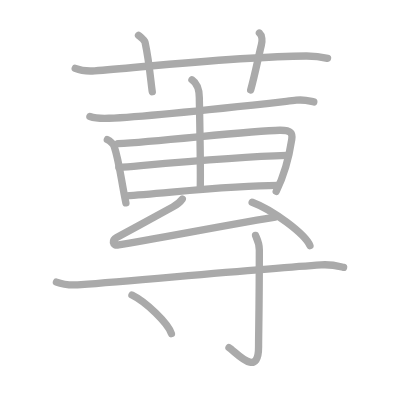
t = 0.00 s
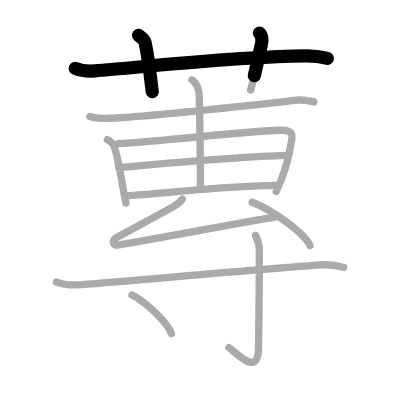
t = 2.75 s
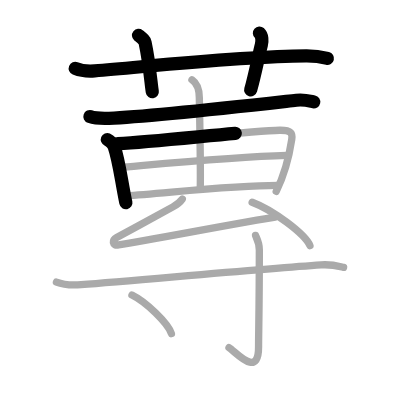
t = 5.50 s
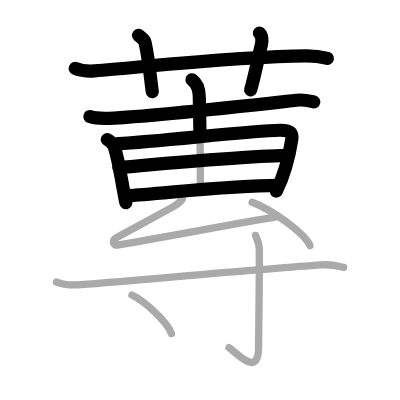
t = 8.50 s
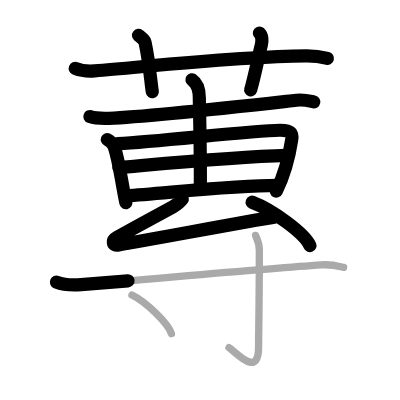
t = 11.25 s
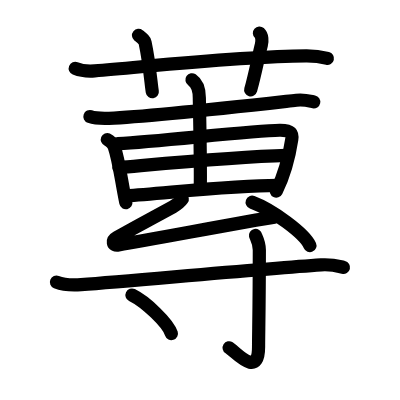
t = 14.00 s

The animated SVG that drew these frames (rendered in a browser with its animation timeline set to each time). Animation: 14 SMIL elements (animate=14); one cycle of 14.00 s.

<?xml version="1.0" standalone="no"?>
<!DOCTYPE svg PUBLIC "-//W3C//DTD SVG 1.1//EN"   "http://www.w3.org/Graphics/SVG/1.1/DTD/svg11.dtd">
<svg width="400px" height="400px"  version="1.1" xmlns="http://www.w3.org/2000/svg">
  <defs>
    <marker id="Triangle" viewBox="0 0 10 10" refX="0" refY="5" markerUnits="strokeWidth" markerWidth="3" style="stroke-opacity:0%;fill:#aaaaaa;" markerHeight="2" orient="auto">
      <path d="M 0 0 L 10 5 L 0 10 z" />
    </marker>
    
    <marker id="Arrow" viewBox="0 0 10 10" refX="5" refY="5" markerUnits="strokeWidth" markerWidth="1.8" style="stroke-opacity:0%;fill:#770000;" markerHeight="2" orient="auto">
      <path d="M 0 4 L 6 4 L 4 1 L 10 5 L 4 9 L 6 6 L 0 6 z" />
        <circle cx="5" cy="5" r="5" />
      </marker>
    
    <marker id="TriangleRed" viewBox="0 0 10 10" refX="0" refY="5" markerUnits="strokeWidth" markerWidth="3" style="stroke-opacity:0%;fill:#CC0000;" markerHeight="2" orient="auto">
      <path d="M 0 0 L 10 5 L 0 10 z" />
    </marker>
    
    <marker id="ArrowRed" viewBox="0 0 10 10" refX="5" refY="5" markerUnits="strokeWidth" markerWidth="1.8" style="stroke-opacity:0%;fill:#CC0000;" markerHeight="2" orient="auto">
      <path d="M 0 4 L 6 4 L 4 1 L 10 5 L 4 9 L 6 6 L 0 6 z" />
        <circle cx="5" cy="5" r="5" />
      </marker>
    
  </defs>
  
  <path style="fill:#ffffff; fill-opacity:100%; fill-rule:evenodd; stroke-width:0;" d="M 0 0 L 400px 0 L 400px 400px L 0 400px L 0 0" />

  <g transform="scale(3.6697247706422 3.6697247706422)">
<path style="fill:none; fill-opacity:0%; fill-rule:evenodd; stroke:#aaaaaa; stroke-opacity:100%; stroke-width: 1.5pt; stroke-linejoin:round; stroke-linecap:round;" d="M20.5 18.63c1.67 0.68 3.62 0.81 5.29 0.68c15.37-1.24 39.9-3.97 57.61-4.06c2.79-0.02 4.46 0.32 5.85 0.66"></path>
<path style="fill:none; fill-opacity:0%; fill-rule:evenodd; stroke:#aaaaaa; stroke-opacity:100%; stroke-width: 1.5pt; stroke-linejoin:round; stroke-linecap:round;" d="M37.75 9.64c1.25 1.02 1.65 1.33 1.79 1.96C40.79 17.5 41.14 22.86 41.5 25"></path>
<path style="fill:none; fill-opacity:0%; fill-rule:evenodd; stroke:#aaaaaa; stroke-opacity:100%; stroke-width: 1.5pt; stroke-linejoin:round; stroke-linecap:round;" d="M70.69 9c0.78 0.69 0.79 2.24 0.53 3.26c-0.78 3.1-1.79 8.28-2.91 12.24"></path>
<path style="fill:none; fill-opacity:0%; fill-rule:evenodd; stroke:#aaaaaa; stroke-opacity:100%; stroke-width: 1.5pt; stroke-linejoin:round; stroke-linecap:round;" d="M24.5 31.76c1.36 0.47 3.84 0.52 5.2 0.47c10.99-0.42 38.05-3.48 51.06-4.92c2.25-0.25 3.62 0.23 4.75 0.46"></path>
<path style="fill:none; fill-opacity:0%; fill-rule:evenodd; stroke:#aaaaaa; stroke-opacity:100%; stroke-width: 1.5pt; stroke-linejoin:round; stroke-linecap:round;" d="M29.25 38.03c0.76 0.31 1.73 1.45 1.86 1.86C32.5 44 33 49 34.31 55.29"></path>
<path style="fill:none; fill-opacity:0%; fill-rule:evenodd; stroke:#aaaaaa; stroke-opacity:100%; stroke-width: 1.5pt; stroke-linejoin:round; stroke-linecap:round;" d="M32.17 39.14c11.53-0.59 36.2-3.56 44.06-3.65c3.26-0.04 3.52 0.92 3.27 2.53c-0.48 3.16-1.64 8.94-4.23 14.12"></path>
<path style="fill:none; fill-opacity:0%; fill-rule:evenodd; stroke:#aaaaaa; stroke-opacity:100%; stroke-width: 1.5pt; stroke-linejoin:round; stroke-linecap:round;" d="M32.39 45.65c10.61-0.9 31.36-2.9 45.74-3.29"></path>
<path style="fill:none; fill-opacity:0%; fill-rule:evenodd; stroke:#aaaaaa; stroke-opacity:100%; stroke-width: 1.5pt; stroke-linejoin:round; stroke-linecap:round;" d="M34.38 53.37c10.11-0.61 28.24-2.84 41.4-2.84"></path>
<path style="fill:none; fill-opacity:0%; fill-rule:evenodd; stroke:#aaaaaa; stroke-opacity:100%; stroke-width: 1.5pt; stroke-linejoin:round; stroke-linecap:round;" d="M52.31 21.75c0.76 0.52 2.01 1.53 2.01 4.94c0 1.05 0.4 18.35 0.25 24.85"></path>
<path style="fill:none; fill-opacity:0%; fill-rule:evenodd; stroke:#aaaaaa; stroke-opacity:100%; stroke-width: 1.5pt; stroke-linejoin:round; stroke-linecap:round;" d="M49.67 54.25c-0.52 0.75-1.69 1.64-2.55 2.12C44.2 58 36.73 62 31.8 64.73c-1.27 0.7-1.31 2.32 0.51 2.02C42.72 65 68.2 60.13 75 59.14"></path>
<path style="fill:none; fill-opacity:0%; fill-rule:evenodd; stroke:#aaaaaa; stroke-opacity:100%; stroke-width: 1.5pt; stroke-linejoin:round; stroke-linecap:round;" d="M68.71 55.1c5.56 2.08 14.36 8.57 15.75 11.82"></path>
<path style="fill:none; fill-opacity:0%; fill-rule:evenodd; stroke:#aaaaaa; stroke-opacity:100%; stroke-width: 1.5pt; stroke-linejoin:round; stroke-linecap:round;" d="M15.38 76.87c1.75 0.7 4.94 0.83 6.72 0.7c16.37-1.28 49.83-4.34 65.4-5.39c2.91-0.2 4.67 0.33 6.13 0.68"></path>
<path style="fill:none; fill-opacity:0%; fill-rule:evenodd; stroke:#aaaaaa; stroke-opacity:100%; stroke-width: 1.5pt; stroke-linejoin:round; stroke-linecap:round;" d="M69.63 64.14c0.07 0.35 1.04 1.8 1.04 4c0 14.77-0.21 22.83-0.21 26.42c0 8.72-6.24 1.29-8.06 0.18"></path>
<path style="fill:none; fill-opacity:0%; fill-rule:evenodd; stroke:#aaaaaa; stroke-opacity:100%; stroke-width: 1.5pt; stroke-linejoin:round; stroke-linecap:round;" d="M35.96 80.4c3.79 1.86 9.8 7.62 10.75 10.51"></path>

<path style="fill:none; fill-opacity:0%; fill-rule:evenodd; stroke:#000000; stroke-opacity:100%; stroke-width: 2.7pt; stroke-linejoin:round; stroke-linecap:round;" d="M20.5 18.63c1.67 0.68 3.62 0.81 5.29 0.68c15.37-1.24 39.9-3.97 57.61-4.06c2.79-0.02 4.46 0.32 5.85 0.66" pathLength="100" stroke-dashoffset="100" stroke-dasharray="100 105"><animate id="dashAnim1" attributeName="stroke-dashoffset" from="100" to="0" dur="1s" calcMode="linear" fill="freeze"/></path>
<path style="fill:none; fill-opacity:0%; fill-rule:evenodd; stroke:#000000; stroke-opacity:100%; stroke-width: 2.7pt; stroke-linejoin:round; stroke-linecap:round;" d="M37.75 9.64c1.25 1.02 1.65 1.33 1.79 1.96C40.79 17.5 41.14 22.86 41.5 25" pathLength="100" stroke-dashoffset="100" stroke-dasharray="100 105"><animate id="dashAnim2" attributeName="stroke-dashoffset" from="100" to="0" dur="1s" calcMode="linear" begin="dashAnim1.end" fill="freeze"/></path>
<path style="fill:none; fill-opacity:0%; fill-rule:evenodd; stroke:#000000; stroke-opacity:100%; stroke-width: 2.7pt; stroke-linejoin:round; stroke-linecap:round;" d="M70.69 9c0.78 0.69 0.79 2.24 0.53 3.26c-0.78 3.1-1.79 8.28-2.91 12.24" pathLength="100" stroke-dashoffset="100" stroke-dasharray="100 105"><animate id="dashAnim3" attributeName="stroke-dashoffset" from="100" to="0" dur="1s" calcMode="linear" begin="dashAnim2.end" fill="freeze"/></path>
<path style="fill:none; fill-opacity:0%; fill-rule:evenodd; stroke:#000000; stroke-opacity:100%; stroke-width: 2.7pt; stroke-linejoin:round; stroke-linecap:round;" d="M24.5 31.76c1.36 0.47 3.84 0.52 5.2 0.47c10.99-0.42 38.05-3.48 51.06-4.92c2.25-0.25 3.62 0.23 4.75 0.46" pathLength="100" stroke-dashoffset="100" stroke-dasharray="100 105"><animate id="dashAnim4" attributeName="stroke-dashoffset" from="100" to="0" dur="1s" calcMode="linear" begin="dashAnim3.end" fill="freeze"/></path>
<path style="fill:none; fill-opacity:0%; fill-rule:evenodd; stroke:#000000; stroke-opacity:100%; stroke-width: 2.7pt; stroke-linejoin:round; stroke-linecap:round;" d="M29.25 38.03c0.76 0.31 1.73 1.45 1.86 1.86C32.5 44 33 49 34.31 55.29" pathLength="100" stroke-dashoffset="100" stroke-dasharray="100 105"><animate id="dashAnim5" attributeName="stroke-dashoffset" from="100" to="0" dur="1s" calcMode="linear" begin="dashAnim4.end" fill="freeze"/></path>
<path style="fill:none; fill-opacity:0%; fill-rule:evenodd; stroke:#000000; stroke-opacity:100%; stroke-width: 2.7pt; stroke-linejoin:round; stroke-linecap:round;" d="M32.17 39.14c11.53-0.59 36.2-3.56 44.06-3.65c3.26-0.04 3.52 0.92 3.27 2.53c-0.48 3.16-1.64 8.94-4.23 14.12" pathLength="100" stroke-dashoffset="100" stroke-dasharray="100 105"><animate id="dashAnim6" attributeName="stroke-dashoffset" from="100" to="0" dur="1s" calcMode="linear" begin="dashAnim5.end" fill="freeze"/></path>
<path style="fill:none; fill-opacity:0%; fill-rule:evenodd; stroke:#000000; stroke-opacity:100%; stroke-width: 2.7pt; stroke-linejoin:round; stroke-linecap:round;" d="M32.39 45.65c10.61-0.9 31.36-2.9 45.74-3.29" pathLength="100" stroke-dashoffset="100" stroke-dasharray="100 105"><animate id="dashAnim7" attributeName="stroke-dashoffset" from="100" to="0" dur="1s" calcMode="linear" begin="dashAnim6.end" fill="freeze"/></path>
<path style="fill:none; fill-opacity:0%; fill-rule:evenodd; stroke:#000000; stroke-opacity:100%; stroke-width: 2.7pt; stroke-linejoin:round; stroke-linecap:round;" d="M34.38 53.37c10.11-0.61 28.24-2.84 41.4-2.84" pathLength="100" stroke-dashoffset="100" stroke-dasharray="100 105"><animate id="dashAnim8" attributeName="stroke-dashoffset" from="100" to="0" dur="1s" calcMode="linear" begin="dashAnim7.end" fill="freeze"/></path>
<path style="fill:none; fill-opacity:0%; fill-rule:evenodd; stroke:#000000; stroke-opacity:100%; stroke-width: 2.7pt; stroke-linejoin:round; stroke-linecap:round;" d="M52.31 21.75c0.76 0.52 2.01 1.53 2.01 4.94c0 1.05 0.4 18.35 0.25 24.85" pathLength="100" stroke-dashoffset="100" stroke-dasharray="100 105"><animate id="dashAnim9" attributeName="stroke-dashoffset" from="100" to="0" dur="1s" calcMode="linear" begin="dashAnim8.end" fill="freeze"/></path>
<path style="fill:none; fill-opacity:0%; fill-rule:evenodd; stroke:#000000; stroke-opacity:100%; stroke-width: 2.7pt; stroke-linejoin:round; stroke-linecap:round;" d="M49.67 54.25c-0.52 0.75-1.69 1.64-2.55 2.12C44.2 58 36.73 62 31.8 64.73c-1.27 0.7-1.31 2.32 0.51 2.02C42.72 65 68.2 60.13 75 59.14" pathLength="100" stroke-dashoffset="100" stroke-dasharray="100 105"><animate id="dashAnim10" attributeName="stroke-dashoffset" from="100" to="0" dur="1s" calcMode="linear" begin="dashAnim9.end" fill="freeze"/></path>
<path style="fill:none; fill-opacity:0%; fill-rule:evenodd; stroke:#000000; stroke-opacity:100%; stroke-width: 2.7pt; stroke-linejoin:round; stroke-linecap:round;" d="M68.71 55.1c5.56 2.08 14.36 8.57 15.75 11.82" pathLength="100" stroke-dashoffset="100" stroke-dasharray="100 105"><animate id="dashAnim11" attributeName="stroke-dashoffset" from="100" to="0" dur="1s" calcMode="linear" begin="dashAnim10.end" fill="freeze"/></path>
<path style="fill:none; fill-opacity:0%; fill-rule:evenodd; stroke:#000000; stroke-opacity:100%; stroke-width: 2.7pt; stroke-linejoin:round; stroke-linecap:round;" d="M15.38 76.87c1.75 0.7 4.94 0.83 6.72 0.7c16.37-1.28 49.83-4.34 65.4-5.39c2.91-0.2 4.67 0.33 6.13 0.68" pathLength="100" stroke-dashoffset="100" stroke-dasharray="100 105"><animate id="dashAnim12" attributeName="stroke-dashoffset" from="100" to="0" dur="1s" calcMode="linear" begin="dashAnim11.end" fill="freeze"/></path>
<path style="fill:none; fill-opacity:0%; fill-rule:evenodd; stroke:#000000; stroke-opacity:100%; stroke-width: 2.7pt; stroke-linejoin:round; stroke-linecap:round;" d="M69.63 64.14c0.07 0.35 1.04 1.8 1.04 4c0 14.77-0.21 22.83-0.21 26.42c0 8.72-6.24 1.29-8.06 0.18" pathLength="100" stroke-dashoffset="100" stroke-dasharray="100 105"><animate id="dashAnim13" attributeName="stroke-dashoffset" from="100" to="0" dur="1s" calcMode="linear" begin="dashAnim12.end" fill="freeze"/></path>
<path style="fill:none; fill-opacity:0%; fill-rule:evenodd; stroke:#000000; stroke-opacity:100%; stroke-width: 2.7pt; stroke-linejoin:round; stroke-linecap:round;" d="M35.96 80.4c3.79 1.86 9.8 7.62 10.75 10.51" pathLength="100" stroke-dashoffset="100" stroke-dasharray="100 105"><animate id="dashAnim14" attributeName="stroke-dashoffset" from="100" to="0" dur="1s" calcMode="linear" begin="dashAnim13.end" fill="freeze"/></path>

</g>

</svg>  
          
